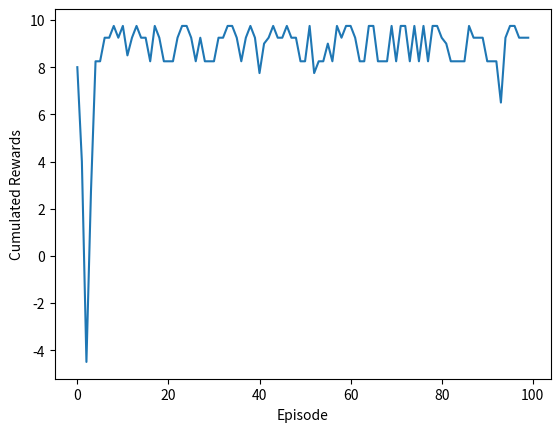

Python code for this plot:
# -*- coding: utf-8 -*-
#!/usr/bin/env python

__author__ = """Prof. Carlo R. da Cunha, Ph.D. <creq@if.ufrgs.br>"""

import os

os.system('clear')

print('.-------------------------------.')
print('| SARSA                         |#')
print('| By.: Prof. Carlo R. da Cunha  |#')
print('|                               |#')
print('|                         2021  |#')
print('\'-------------------------------\'#')
print('  ################################')
print('')
print('Importing Libraries:')

import numpy as np
import matplotlib.pyplot as pl

#--------------#
# Dictionaries #
#--------------#

action_space = {
    "up" : 0,
    "down" : 1,
    "left" : 2,
    "right" : 3
}    

state_space = {
    "A" : 0,
    "B" : 1,
    "C" : 2,
    "D" : 3
}

#--------------------------#
# Epsilon-greedy algorithm #
#--------------------------#
def egreedy(state,Q):
    r1 = np.random.rand()
        
    if (r1 < 0.1):
        if (state == state_space["A"]):
            action = action_space["right"]
        elif (state == state_space["B"]):
            r2 = np.random.rand()
            if (r2 < 0.5):
                action = action_space["left"]
            else:
                action = action_space["down"]
        elif (state == state_space["C"]):
            action = action_space["right"]
        elif (state == state_space["D"]):
            r2 = np.random.rand()
            if (r2  < 0.5):
                action = action_space["left"]
            else:
                action = action_space["up"]
    else:
        action = np.argmax(Q[state,:])
        
    return action

#-----------------#
# Find next state #
#-----------------#
def next_state(state,action):
    nstate = state
    if (state == state_space["A"]):
        if (action == action_space["right"]):
            nstate = state_space["B"]
    elif (state == state_space["B"]):
        if (action == action_space["left"]):
            nstate = state_space["A"]
        elif (action == action_space["down"]):
            nstate = state_space["D"]
    elif (state == state_space["C"]):
        if (action == action_space["right"]):
            nstate = state_space["D"]
    elif (state == state_space["D"]):
        if (action == action_space["left"]):
            nstate = state_space["C"]
        elif (action == action_space["up"]):
            nstate = state_space["B"]

    return nstate

#-------------------------#
# Find reward for a state #
#-------------------------#
def reward(state):
    if (state == state_space["A"]):
        r = -1.0
    elif (state == state_space["B"]):
        r = -0.5
    elif (state == state_space["C"]):
        r = 10.0
    elif (state == state_space["D"]):
        r = -0.25
        
    return r

#===============================================#
#                     MAIN                      #
#===============================================#
alpha = 0.7
gamma = 0.95
Q = np.zeros((4,4))
y = []

for episode in range(100):
    s = state_space["C"]
    while (s == state_space["C"]):
        s = np.random.randint(4)
    a = egreedy(s,Q)

    R = 0   # Cumulated rewards
    while(s != state_space["C"]):
        r = reward(s)
        sl = next_state(s,a)
        al = egreedy(sl,Q)
                    
        Q[s][a] = (1-alpha)*Q[s][a] + alpha*(r+gamma*Q[sl][al])
        s = sl
        a = al
        R = R + r
    R = R + reward(state_space["C"])
    
    y.append(R)

# Print and plot results
print("Action-value function Q(s,a):")
print(Q)
print()

pl.plot(y)
pl.xlabel("Episode")
pl.ylabel("Cumulated Rewards")
pl.show()
